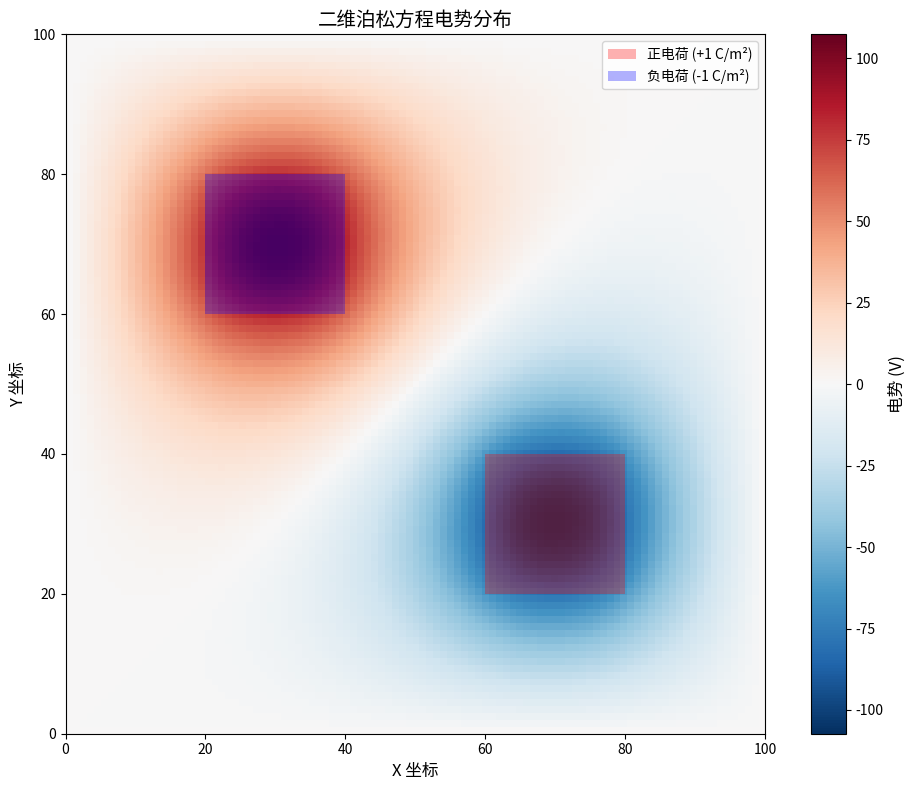

This figure's Python source:
#!/usr/bin/env python3

import numpy as np
import matplotlib.pyplot as plt
from typing import Tuple

def solve_poisson_equation(M: int = 100, target: float = 1e-6, max_iterations: int = 10000) -> Tuple[np.ndarray, int, bool]:
    """
    使用松弛迭代法求解二维泊松方程
    
    参数:
        M (int): 每边的网格点数，默认100
        target (float): 收敛精度，默认1e-6
        max_iterations (int): 最大迭代次数，默认10000
    
    返回:
        tuple: (phi, iterations, converged)
            phi (np.ndarray): 电势分布数组，形状为(M+1, M+1)
            iterations (int): 实际迭代次数
            converged (bool): 是否收敛
    """
    # 设置网格间距
    h = 1.0
    
    # 初始化电势数组
    phi = np.zeros((M+1, M+1), dtype=float)
    
    # 创建电荷密度数组
    rho = np.zeros((M+1, M+1), dtype=float)
    
    # 设置电荷分布 - 固定位置（与测试用例一致）
    # 正电荷区域：60:80, 20:40（对于M=100）
    # 负电荷区域：20:40, 60:80（对于M=100）
    # 对于不同的M，按比例缩放电荷区域
    
    # 计算缩放因子
    scale = M / 100.0
    
    # 计算电荷区域边界
    pos_x_start = int(60 * scale)
    pos_x_end = int(80 * scale) + 1
    pos_y_start = int(20 * scale)
    pos_y_end = int(40 * scale) + 1
    
    neg_x_start = int(20 * scale)
    neg_x_end = int(40 * scale) + 1
    neg_y_start = int(60 * scale)
    neg_y_end = int(80 * scale) + 1
    
    # 正电荷区域
    rho[pos_x_start:pos_x_end, pos_y_start:pos_y_end] = 1.0
    # 负电荷区域
    rho[neg_x_start:neg_x_end, neg_y_start:neg_y_end] = -1.0
    
    # 初始化迭代变量
    delta = 1.0
    iterations = 0
    converged = False
    
    # 创建前一步的电势数组副本
    phi_prev = np.copy(phi)
    
    # 主迭代循环
    while delta > target and iterations < max_iterations:
        # 保存当前状态
        phi_prev[:, :] = phi
        
        # 使用有限差分公式更新内部网格点
        phi[1:-1, 1:-1] = 0.25 * (
            phi_prev[2:, 1:-1] +    # i+1,j
            phi_prev[:-2, 1:-1] +   # i-1,j
            phi_prev[1:-1, 2:] +    # i,j+1
            phi_prev[1:-1, :-2] +   # i,j-1
            h * h * rho[1:-1, 1:-1] # 电荷密度项
        )
        
        # 计算最大变化量
        delta = np.max(np.abs(phi - phi_prev))
        
        # 增加迭代计数
        iterations += 1
    
    # 检查是否收敛
    converged = (delta <= target)
    
    return phi, iterations, converged

def visualize_solution(phi: np.ndarray, M: int = 100) -> None:
    """
    可视化电势分布
    
    参数:
        phi (np.ndarray): 电势分布数组
        M (int): 网格大小
    """
    plt.figure(figsize=(10, 8))
    
    # 绘制电势分布
    im = plt.imshow(phi, extent=[0, M, 0, M], origin='lower', cmap='RdBu_r')
    
    # 添加颜色条
    cbar = plt.colorbar(im)
    cbar.set_label('电势 (V)', fontsize=12)
    
    # 计算电荷区域
    scale = M / 100.0
    pos_x_start = int(60 * scale)
    pos_x_end = int(80 * scale)
    pos_y_start = int(20 * scale)
    pos_y_end = int(40 * scale)
    
    neg_x_start = int(20 * scale)
    neg_x_end = int(40 * scale)
    neg_y_start = int(60 * scale)
    neg_y_end = int(80 * scale)
    
    # 标注正电荷位置
    plt.fill(
        [pos_x_start, pos_x_end, pos_x_end, pos_x_start, pos_x_start],
        [pos_y_start, pos_y_start, pos_y_end, pos_y_end, pos_y_start],
        'r', alpha=0.3, label='正电荷 (+1 C/m²)'
    )
    
    # 标注负电荷位置
    plt.fill(
        [neg_x_start, neg_x_end, neg_x_end, neg_x_start, neg_x_start],
        [neg_y_start, neg_y_start, neg_y_end, neg_y_end, neg_y_start],
        'b', alpha=0.3, label='负电荷 (-1 C/m²)'
    )
    
    # 添加标题和标签
    plt.title('二维泊松方程电势分布', fontsize=14)
    plt.xlabel('X 坐标', fontsize=12)
    plt.ylabel('Y 坐标', fontsize=12)
    plt.legend(loc='upper right')
    
    plt.tight_layout()
    plt.show()

def analyze_solution(phi: np.ndarray, iterations: int, converged: bool) -> None:
    """
    分析解的统计信息
    
    参数:
        phi (np.ndarray): 电势分布数组
        iterations (int): 迭代次数
        converged (bool): 收敛状态
    """
    print("\n=== 泊松方程求解结果分析 ===")
    print(f"迭代次数: {iterations}")
    print(f"是否收敛: {'是' if converged else '否'}")
    print(f"最大电势: {np.max(phi):.6f} V")
    print(f"最小电势: {np.min(phi):.6f} V")
    print(f"电势范围: {np.max(phi) - np.min(phi):.6f} V")
    
    # 找到极值位置
    max_idx = np.unravel_index(np.argmax(phi), phi.shape)
    min_idx = np.unravel_index(np.argmin(phi), phi.shape)
    print(f"最大电势位置: ({max_idx[0]}, {max_idx[1]})")
    print(f"最小电势位置: ({min_idx[0]}, {min_idx[1]})")

if __name__ == "__main__":
    print("开始求解二维泊松方程...")
    
    # 设置参数
    M = 100
    target = 1e-6
    max_iter = 10000
    
    # 调用求解函数
    phi, iterations, converged = solve_poisson_equation(M, target, max_iter)
    
    # 分析结果
    analyze_solution(phi, iterations, converged)
    
    # 可视化结果
    visualize_solution(phi, M)
    
    print("求解完成！")
